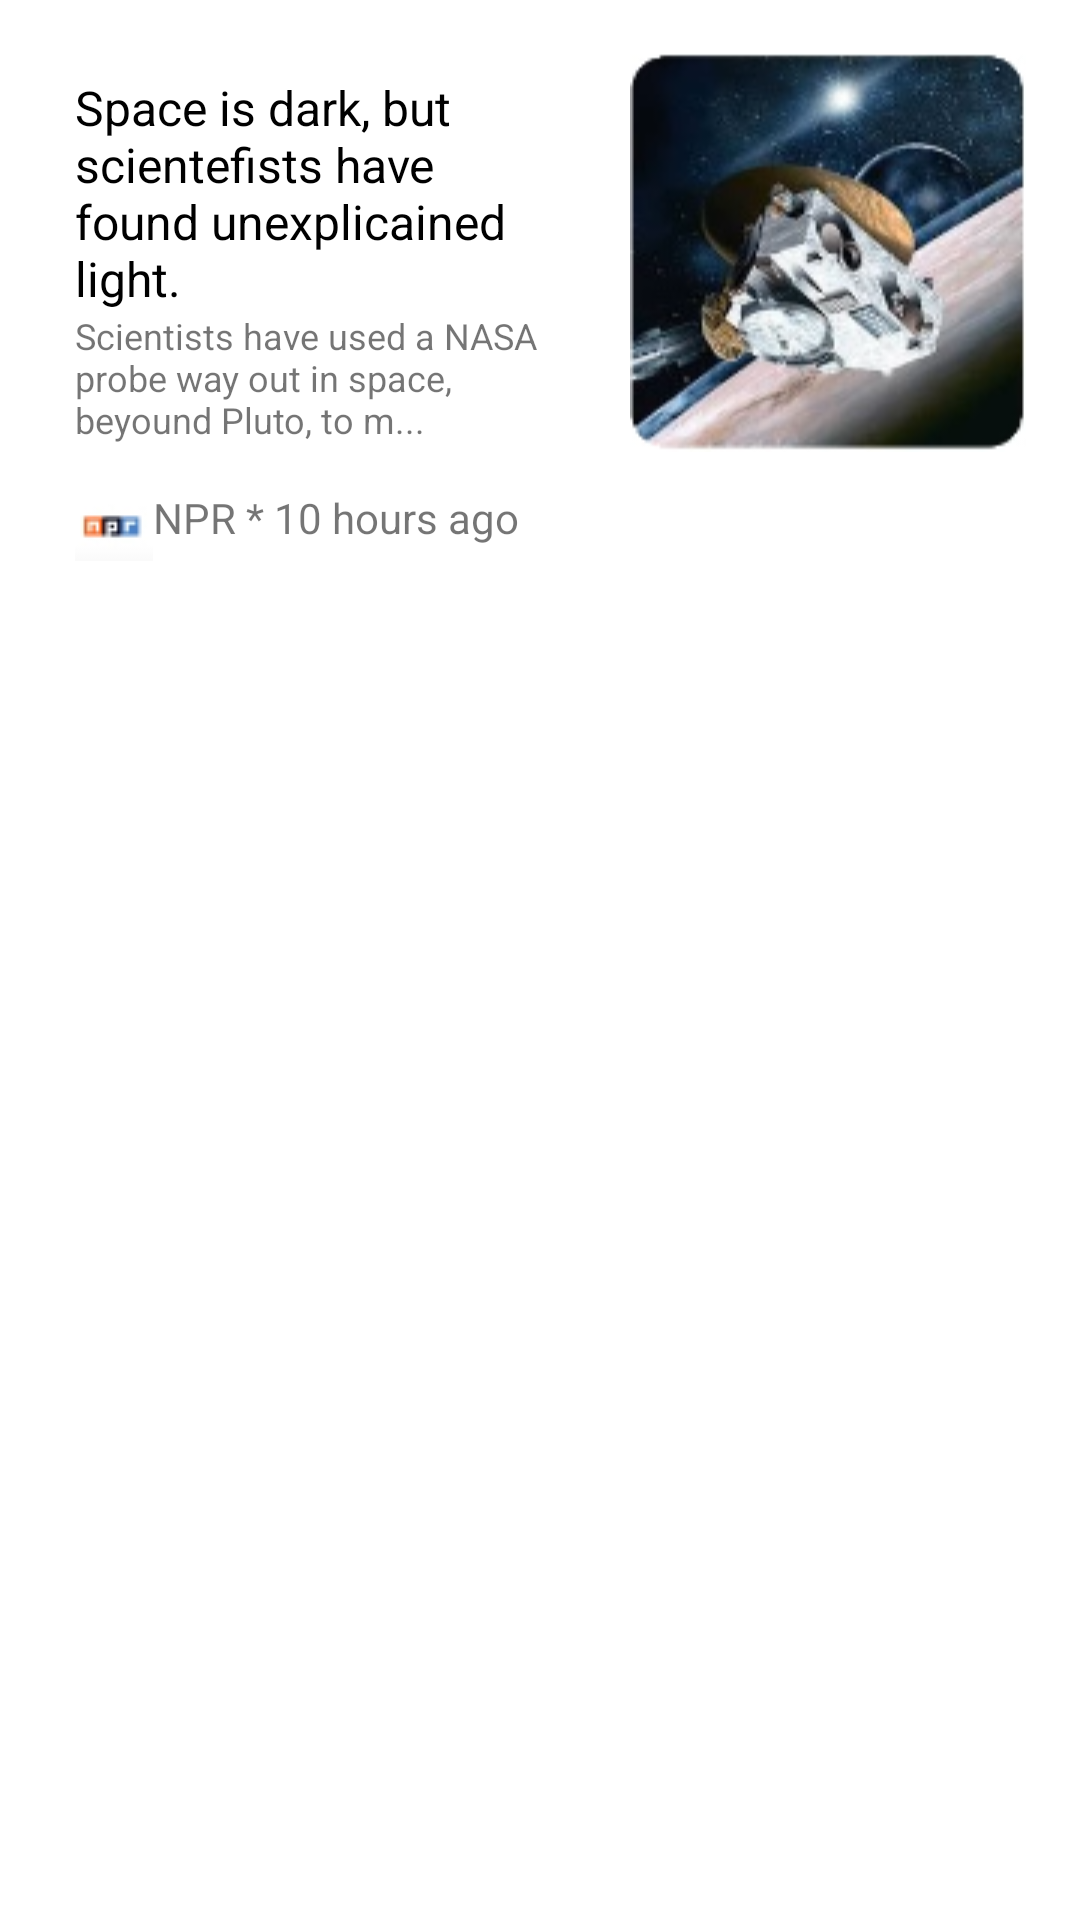

Android layout source for this screen:
<!-- AndroidManifest.xml: application theme Theme.ExaB -->
<!-- res/layout/activity_photo2.xml -->
<?xml version="1.0" encoding="utf-8"?>
<LinearLayout
    xmlns:android="http://schemas.android.com/apk/res/android"
    android:layout_width="match_parent"
    android:layout_height="match_parent"
    android:orientation="horizontal">



    <LinearLayout
        android:layout_width="match_parent"
        android:layout_height="wrap_content"
        android:orientation="vertical"
        android:layout_weight="1"
        android:gravity="center"
        android:padding="25dp">

        <TextView
            android:layout_width="match_parent"
            android:layout_height="wrap_content"
            android:text="Space is dark, but scientefists have found unexplicained light."
            android:textColor="@color/black"
            android:textSize="16dp"/>

        <TextView
            android:layout_width="match_parent"
            android:layout_height="wrap_content"
            android:text="Scientists have used a NASA probe way out in space, beyound Pluto, to m..."
            android:textSize="12dp"
            />



        <LinearLayout
            android:layout_width="match_parent"
            android:layout_height="wrap_content"
            android:layout_marginTop="15dp"
            android:orientation="horizontal">

            <ImageView
                android:layout_width="wrap_content"
                android:layout_height="wrap_content"
                android:src="@drawable/cosa"/>

            <TextView
                android:layout_width="match_parent"
                android:layout_height="wrap_content"
                android:text="NPR * 10 hours ago "/>


        </LinearLayout>

    </LinearLayout>


    <ImageView
        android:layout_width="wrap_content"
        android:layout_height="138dp"
        android:layout_marginTop="15dp"
        android:layout_marginRight="18dp"
        android:src="@drawable/nave" />





</LinearLayout>
<!-- resources referenced by this layout -->
<resources>
  <!-- drawable cosa: png bitmap (drawable-v24, 889 bytes) -->
  <!-- drawable nave: png bitmap (drawable-v24, 50151 bytes) -->
  <style name="Theme.ExaB" parent="Theme.MaterialComponents.DayNight.DarkActionBar">
          
          <item name="colorPrimary">@color/purple_500</item>
          <item name="colorPrimaryVariant">@color/purple_700</item>
          <item name="colorOnPrimary">@color/white</item>
          
          <item name="colorSecondary">@color/teal_200</item>
          <item name="colorSecondaryVariant">@color/teal_700</item>
          <item name="colorOnSecondary">@color/black</item>
          
          <item name="android:statusBarColor" tools:targetApi="l">?attr/colorPrimaryVariant</item>
          
      </style>
  <!-- not gathered from this repository: default colours our renderer supplied (Android Studio template values) -->
  <color name="purple_500">#FF6200EE</color>
  <color name="purple_700">#FF3700B3</color>
  <color name="teal_200">#FF03DAC5</color>
  <color name="teal_700">#FF018786</color>
  <color name="black">#FF000000</color>
  <color name="white">#FFFFFFFF</color>
</resources>
